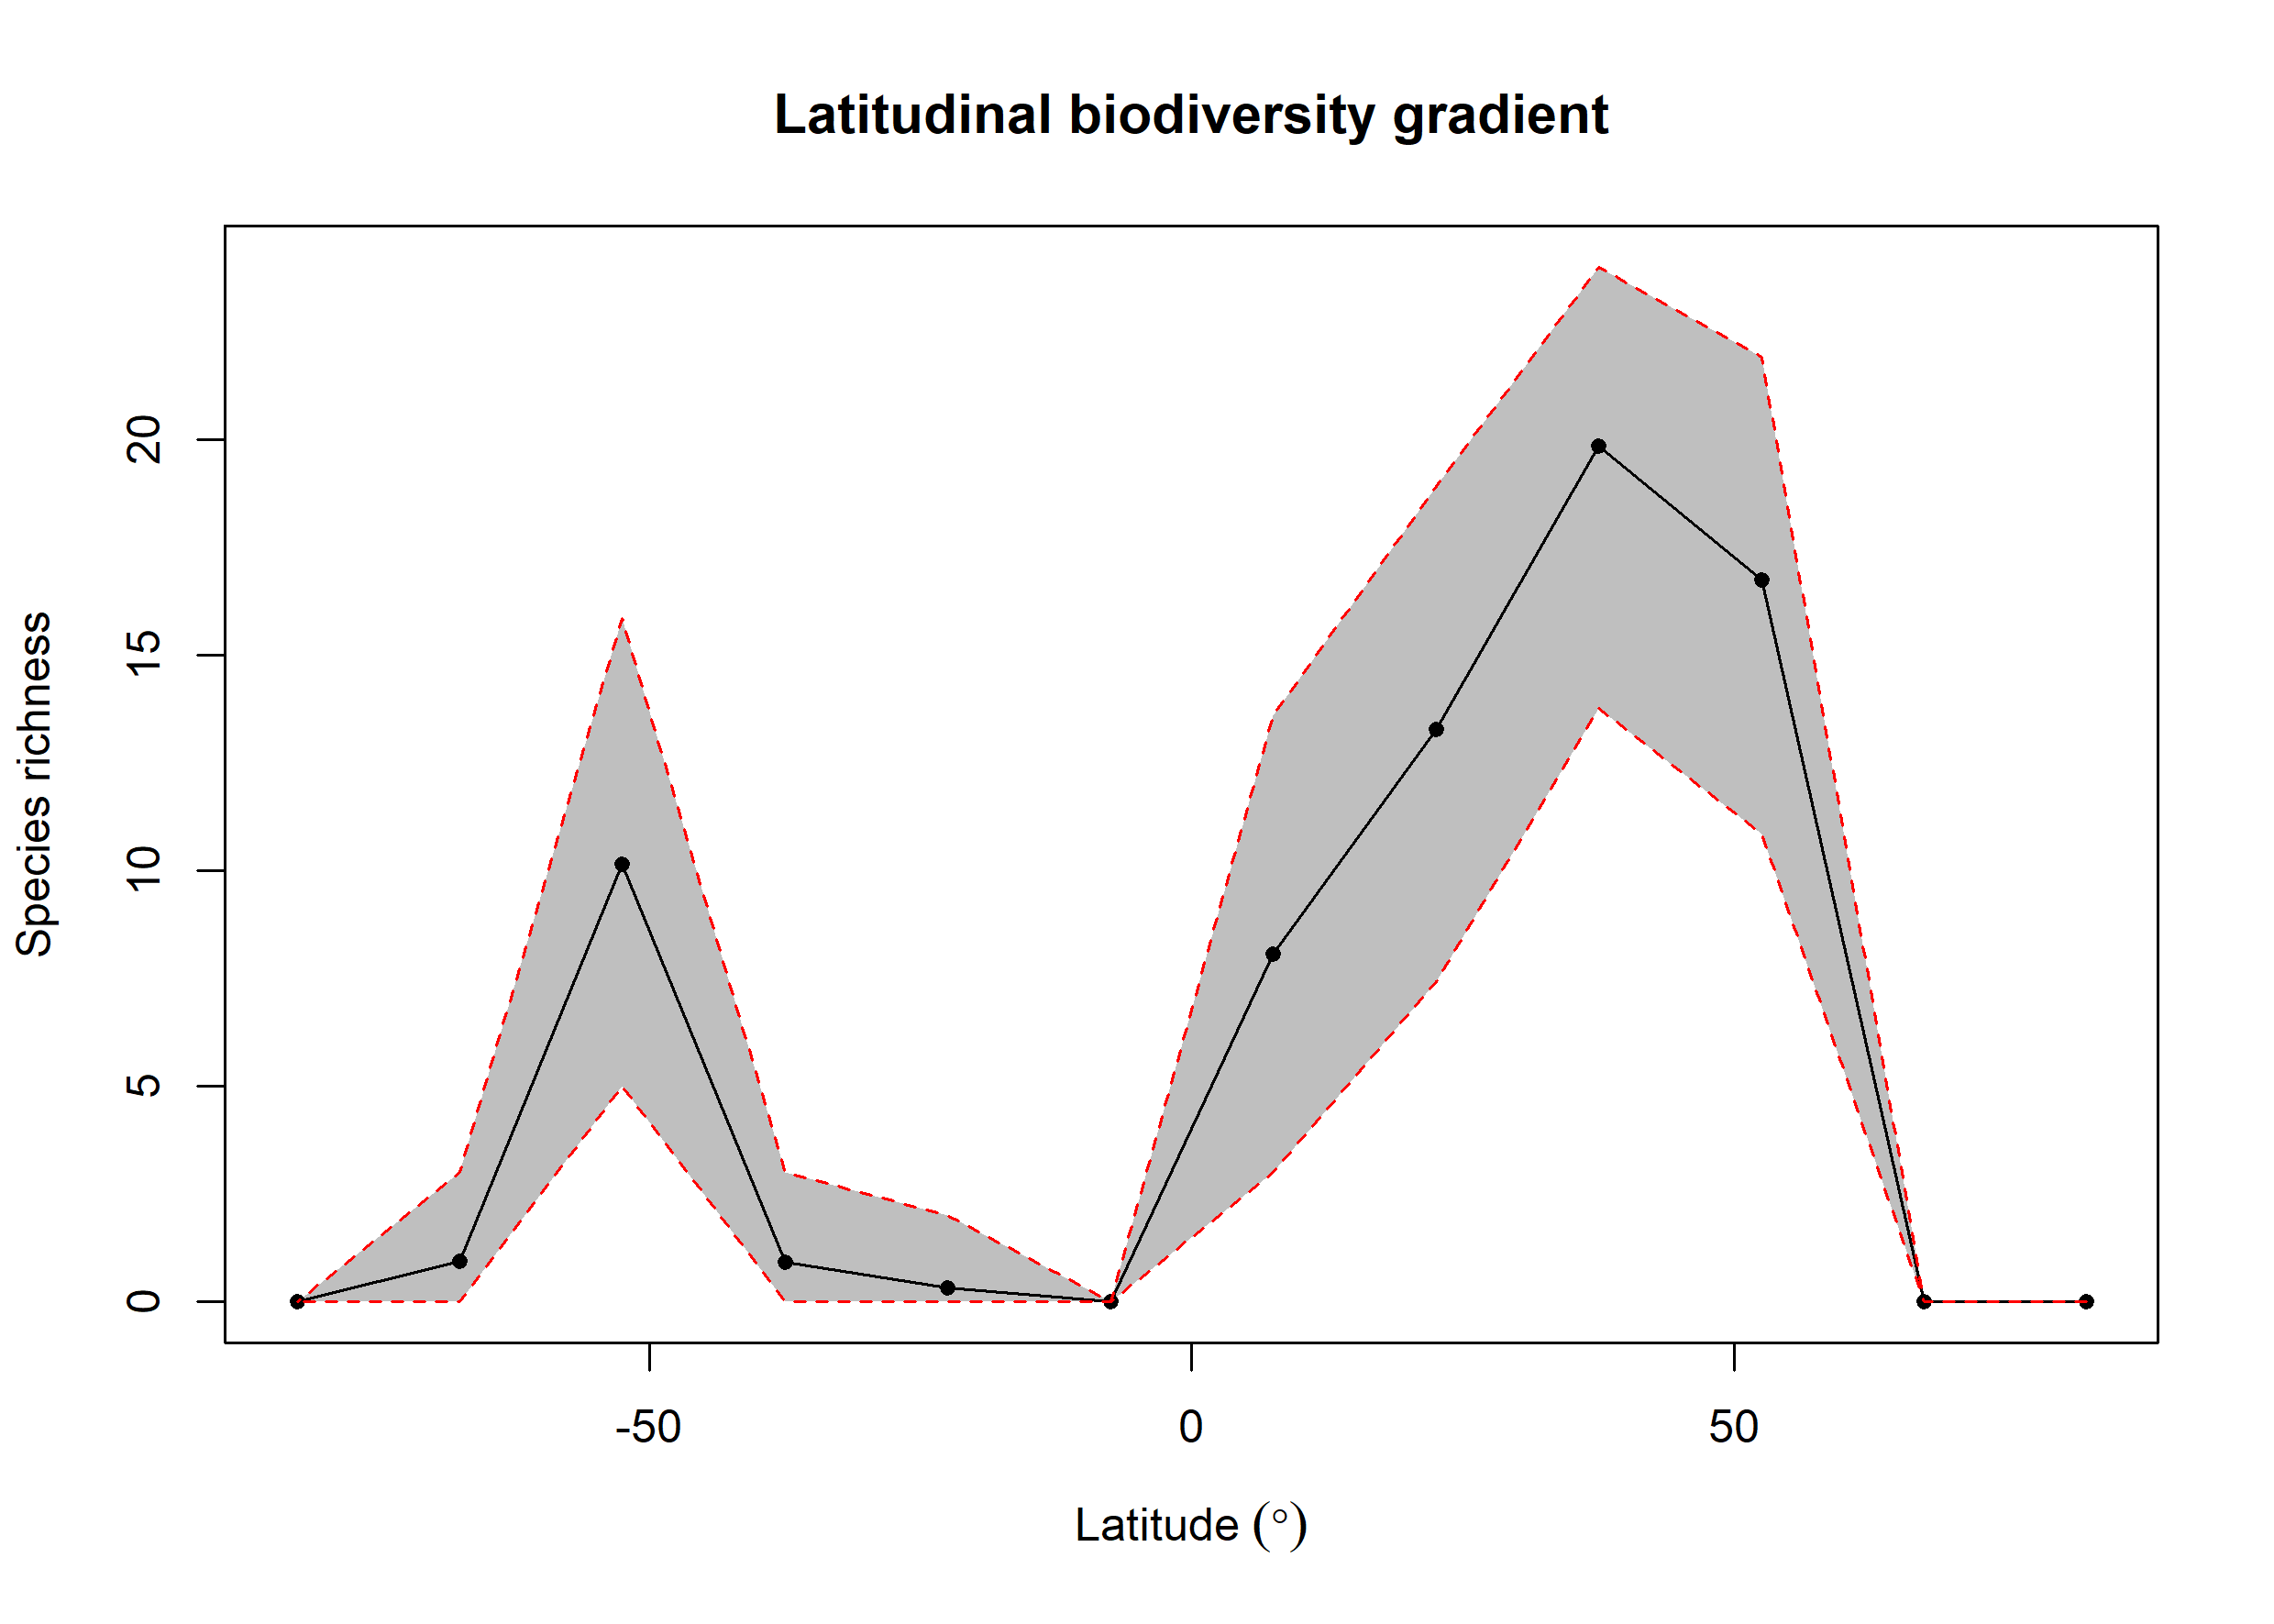

Data behind this chart, as committed beside it:
bin, max, min, mid, hemisphere, mean_richness, CI.Lower, CI.Upper
1, 90, 75, 82.5, N, NA, NA, NA
2, 75, 60, 67.5, N, NA, NA, NA
3, 60, 45, 52.5, N, 16.74, 10.87, 21.92
4, 45, 30, 37.5, N, 19.87, 13.78, 24.01
5, 30, 15, 22.5, N, 13.29, 7.443, 18.93
6, 15, 0, 7.5, N, 8.082, 3, 13.6
7, 0, -15, -7.5, S, NA, NA, NA
8, -15, -30, -22.5, S, 0.32, 0, 2
9, -30, -45, -37.5, S, 0.92, 0, 3
10, -45, -60, -52.5, S, 10.16, 5, 15.87
11, -60, -75, -67.5, S, 0.94, 0, 3
12, -75, -90, -82.5, S, NA, NA, NA
